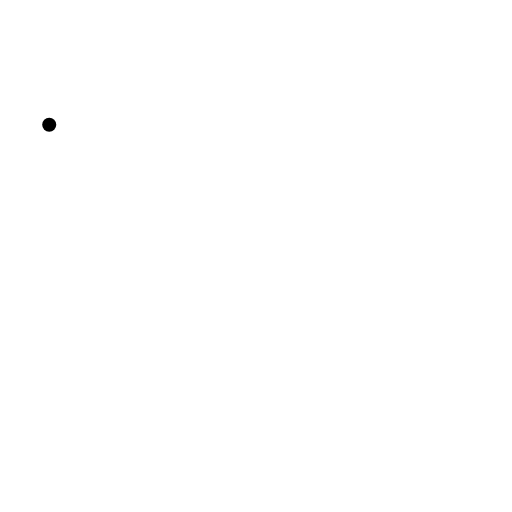
t = 0.00 s
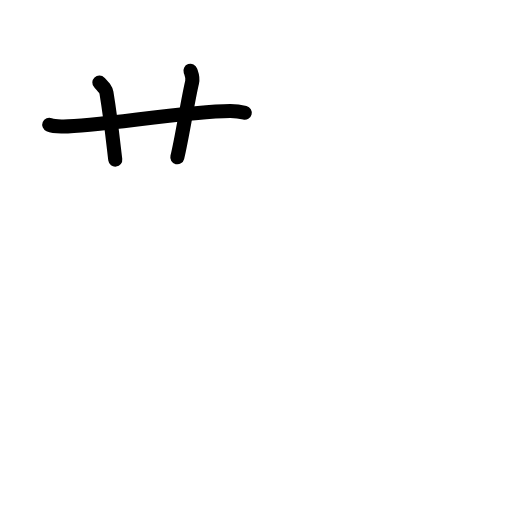
t = 2.88 s
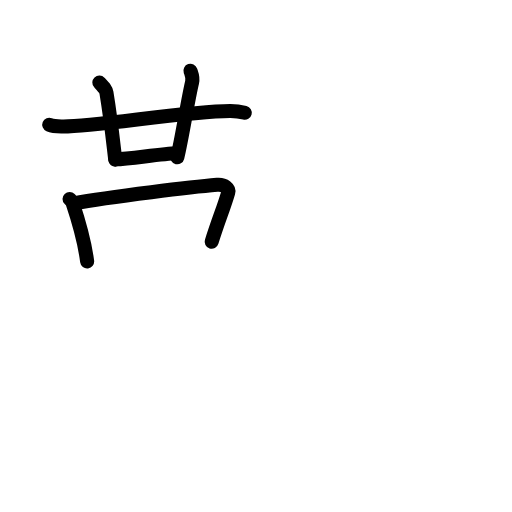
t = 5.92 s
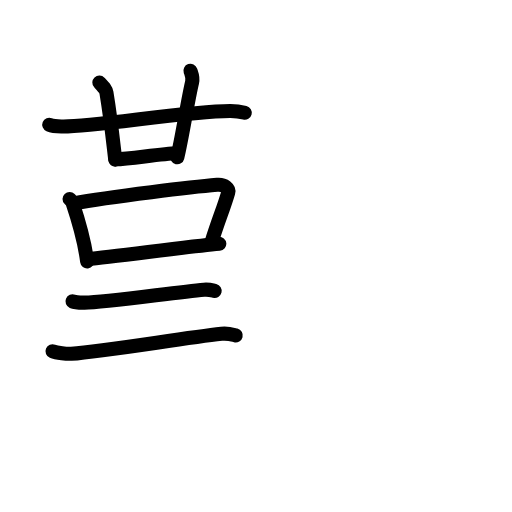
t = 8.92 s
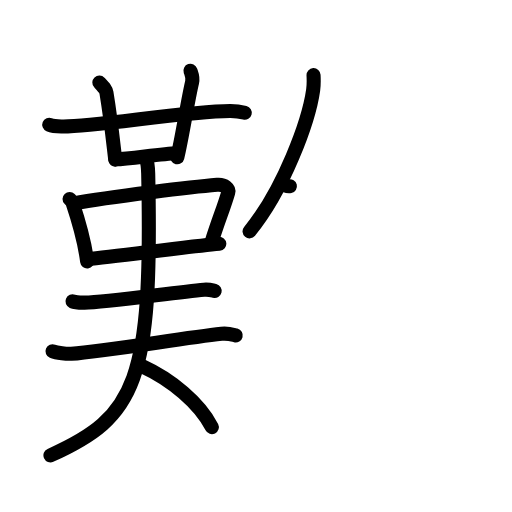
t = 12.08 s
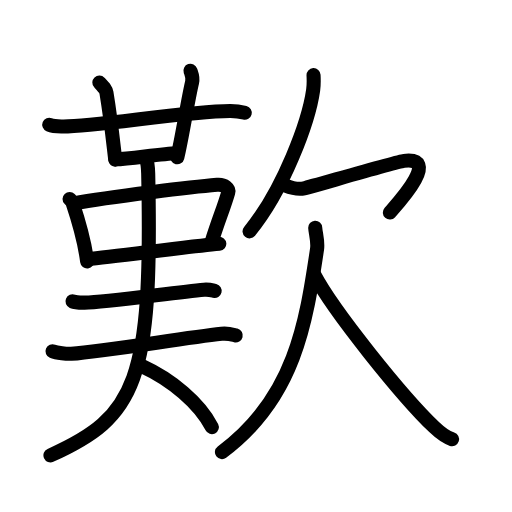
t = 15.00 s

The animated SVG that drew these frames (rendered in a browser with its animation timeline set to each time). Animation: 46 SMIL elements (animate=46); one cycle of 15.00 s.

<?xml version="1.0" encoding="UTF-8"?>
<!--
AniKanjiVG is licensed by CC-BY-SA Paul C. Sommerhoff (https://bitbucket.org/sommerhoff/anikanjivg).
AniKanjiVG uses KanjiVG which is licensed by CC-BY-SA Ulrich Apel (http://kanjivg.tagaini.net).
See also http://creativecommons.org/licenses/by-sa/3.0/
-->
<svg xmlns:kvg='http://kanjivg.tagaini.net' xmlns='http://www.w3.org/2000/svg' width='109' height='109' viewBox='0 0 109 109' style='fill:none;stroke:#000000;stroke-width:3;stroke-linecap:round;stroke-linejoin:round;' id="kvg:kanji_06b4e"><g id="kvg:06b4e" kvg:element="歎"><g id="kvg:06b4e-g1" kvg:position="left"><g id="kvg:06b4e-g2" kvg:element="艹" kvg:original="艸"><path id="kvg:06b4e-s1" kvg:type="㇐" d="M10.48,26.55c0.9,0.38,1.94,0.36,2.84,0.38c6.93,0.08,26.22-3.27,35.65-3.3c1.49-0.01,2.39,0.18,3.14,0.37"><animate attributeName="d" begin="0.0s" dur="0.3333333333333333s" from="M10.48,26.55C10.48,26.55,10.48,26.55,10.48,26.55" to="M10.48,26.55c0.9,0.38,1.94,0.36,2.84,0.38" />
<animate attributeName="d" begin="0.3333333333333333s" dur="0.3333333333333333s" from="M10.48,26.55c0.9,0.38,1.94,0.36,2.84,0.38c0,0,0,0,0,0,0" to="M10.48,26.55c0.9,0.38,1.94,0.36,2.84,0.38c6.93,0.08,26.22-3.27,35.65-3.3" />
<animate attributeName="d" begin="0.6666666666666666s" dur="0.3333333333333333s" from="M10.48,26.55c0.9,0.38,1.94,0.36,2.84,0.38c6.93,0.08,26.22-3.27,35.65-3.3c0,0,0,0,0,0,0" to="M10.48,26.55c0.9,0.38,1.94,0.36,2.84,0.38c6.93,0.08,26.22-3.27,35.65-3.3c1.49-0.01,2.39,0.18,3.14,0.37" />
</path>
<path id="kvg:06b4e-s2" kvg:type="㇑a" d="M21.15,17.57c1.06,1.13,1.4,1.47,1.51,2.16c1.06,6.49,1.57,11.89,1.88,14.25"><animate attributeName="d" begin="1.0s" dur="0.5s" from="M21.15,17.57C21.15,17.57,21.15,17.57,21.15,17.57" to="M21.15,17.57c1.06,1.13,1.4,1.47,1.51,2.16" />
<animate attributeName="d" begin="1.5s" dur="0.5s" from="M21.15,17.57c1.06,1.13,1.4,1.47,1.51,2.16c0,0,0,0,0,0,0" to="M21.15,17.57c1.06,1.13,1.4,1.47,1.51,2.16c1.06,6.49,1.57,11.89,1.88,14.25" />
<animate attributeName="d" begin="0s" dur="1.0s" from="M-100,-100" to="M-100,-100" />
</path>
<path id="kvg:06b4e-s3" kvg:type="㇑a" d="M40.54,15.06c0.29,0.84,0.6,1.44,0.35,2.5c-0.91,3.78-2.14,11.89-3.14,15.93"><animate attributeName="d" begin="2.0s" dur="0.5s" from="M40.54,15.06C40.54,15.06,40.54,15.06,40.54,15.06" to="M40.54,15.06c0.29,0.84,0.6,1.44,0.35,2.5" />
<animate attributeName="d" begin="2.5s" dur="0.5s" from="M40.54,15.06c0.29,0.84,0.6,1.44,0.35,2.5c0,0,0,0,0,0,0" to="M40.54,15.06c0.29,0.84,0.6,1.44,0.35,2.5c-0.91,3.78-2.14,11.89-3.14,15.93" />
<animate attributeName="d" begin="0s" dur="2.0s" from="M-100,-100" to="M-100,-100" />
</path>
</g>
<path id="kvg:06b4e-s4" kvg:type="㇐" d="M24.57,33.92c3.43-0.17,9.68-1.17,13.15-1.3"><animate attributeName="d" begin="3.0s" dur="1.0s" from="M24.57,33.92C24.57,33.92,24.57,33.92,24.57,33.92" to="M24.57,33.92c3.43-0.17,9.68-1.17,13.15-1.3" />
<animate attributeName="d" begin="0s" dur="3.0s" from="M-100,-100" to="M-100,-100" />
</path>
<g id="kvg:06b4e-g3" kvg:element="口"><path id="kvg:06b4e-s5" kvg:type="㇑" d="M14.81,42.36c0.26,0.27,0.53,0.5,0.64,0.84c0.9,2.69,2.48,7.62,3.1,12.45"><animate attributeName="d" begin="4.0s" dur="0.5s" from="M14.81,42.36C14.81,42.36,14.81,42.36,14.81,42.36" to="M14.81,42.36c0.26,0.27,0.53,0.5,0.64,0.84" />
<animate attributeName="d" begin="4.5s" dur="0.5s" from="M14.81,42.36c0.26,0.27,0.53,0.5,0.64,0.84c0,0,0,0,0,0,0" to="M14.81,42.36c0.26,0.27,0.53,0.5,0.64,0.84c0.9,2.69,2.48,7.62,3.1,12.45" />
<animate attributeName="d" begin="0s" dur="4.0s" from="M-100,-100" to="M-100,-100" />
</path>
<path id="kvg:06b4e-s6" kvg:type="㇕b" d="M15.68,43.3c7.78-1.49,26.09-3.57,30.54-3.95c1.63-0.14,2.61,0.81,2.37,1.62c-0.97,3.34-2.09,5.88-3.53,10.5"><animate attributeName="d" begin="5.0s" dur="0.3333333333333333s" from="M15.68,43.3C15.68,43.3,15.68,43.3,15.68,43.3" to="M15.68,43.3c7.78-1.49,26.09-3.57,30.54-3.95" />
<animate attributeName="d" begin="5.333333333333333s" dur="0.3333333333333333s" from="M15.68,43.3c7.78-1.49,26.09-3.57,30.54-3.95c0,0,0,0,0,0,0" to="M15.68,43.3c7.78-1.49,26.09-3.57,30.54-3.95c1.63-0.14,2.61,0.81,2.37,1.62" />
<animate attributeName="d" begin="5.666666666666667s" dur="0.3333333333333333s" from="M15.68,43.3c7.78-1.49,26.09-3.57,30.54-3.95c1.63-0.14,2.61,0.81,2.37,1.62c0,0,0,0,0,0,0" to="M15.68,43.3c7.78-1.49,26.09-3.57,30.54-3.95c1.63-0.14,2.61,0.81,2.37,1.62c-0.97,3.34-2.09,5.88-3.53,10.5" />
<animate attributeName="d" begin="0s" dur="5.0s" from="M-100,-100" to="M-100,-100" />
</path>
<path id="kvg:06b4e-s7" kvg:type="㇐b" d="M18.72,55.14c5.23-0.43,20.78-2.59,27.97-3.24"><animate attributeName="d" begin="6.0s" dur="1.0s" from="M18.72,55.14C18.72,55.14,18.72,55.14,18.72,55.14" to="M18.72,55.14c5.23-0.43,20.78-2.59,27.97-3.24" />
<animate attributeName="d" begin="0s" dur="6.0s" from="M-100,-100" to="M-100,-100" />
</path>
</g>
<g id="kvg:06b4e-g4" kvg:element="夫"><path id="kvg:06b4e-s8" kvg:type="㇐" d="M15.43,64.16c0.65,0.27,1.82,0.26,2.47,0.27C22,64.5,37,62.25,43.44,61.68c1.07-0.09,1.72,0.13,2.26,0.26"><animate attributeName="d" begin="7.0s" dur="0.3333333333333333s" from="M15.43,64.16C15.43,64.16,15.43,64.16,15.43,64.16" to="M15.43,64.16c0.65,0.27,1.82,0.26,2.47,0.27" />
<animate attributeName="d" begin="7.333333333333333s" dur="0.3333333333333333s" from="M15.43,64.16c0.65,0.27,1.82,0.26,2.47,0.27c0,0,0,0,0,0,0" to="M15.43,64.16c0.65,0.27,1.82,0.26,2.47,0.27C22,64.5,37,62.25,43.44,61.68" />
<animate attributeName="d" begin="7.666666666666667s" dur="0.3333333333333333s" from="M15.43,64.16c0.65,0.27,1.82,0.26,2.47,0.27C22,64.5,37,62.25,43.44,61.68c0,0,0,0,0,0,0" to="M15.43,64.16c0.65,0.27,1.82,0.26,2.47,0.27C22,64.5,37,62.25,43.44,61.68c1.07-0.09,1.72,0.13,2.26,0.26" />
<animate attributeName="d" begin="0s" dur="7.0s" from="M-100,-100" to="M-100,-100" />
</path>
<g id="kvg:06b4e-g5" kvg:element="大"><path id="kvg:06b4e-s9" kvg:type="㇐" d="M11.18,74.78c0.87,0.36,3.13,0.6,4,0.53c7.32-0.56,23.57-3.31,31.97-4.25c1.44-0.16,2.31,0.17,3.03,0.35"><animate attributeName="d" begin="8.0s" dur="0.3333333333333333s" from="M11.18,74.78C11.18,74.78,11.18,74.78,11.18,74.78" to="M11.18,74.78c0.87,0.36,3.13,0.6,4,0.53" />
<animate attributeName="d" begin="8.333333333333334s" dur="0.3333333333333333s" from="M11.18,74.78c0.87,0.36,3.13,0.6,4,0.53c0,0,0,0,0,0,0" to="M11.18,74.78c0.87,0.36,3.13,0.6,4,0.53c7.32-0.56,23.57-3.31,31.97-4.25" />
<animate attributeName="d" begin="8.666666666666666s" dur="0.3333333333333333s" from="M11.18,74.78c0.87,0.36,3.13,0.6,4,0.53c7.32-0.56,23.57-3.31,31.97-4.25c0,0,0,0,0,0,0" to="M11.18,74.78c0.87,0.36,3.13,0.6,4,0.53c7.32-0.56,23.57-3.31,31.97-4.25c1.44-0.16,2.31,0.17,3.03,0.35" />
<animate attributeName="d" begin="0s" dur="8.0s" from="M-100,-100" to="M-100,-100" />
</path>
<path id="kvg:06b4e-s10" kvg:type="㇒" d="M31.04,33.64c0.37,0.86,0.47,1.66,0.51,3.33C32.5,81.25,29,88.75,10.74,96.94"><animate attributeName="d" begin="9.0s" dur="0.5s" from="M31.04,33.64C31.04,33.64,31.04,33.64,31.04,33.64" to="M31.04,33.64c0.37,0.86,0.47,1.66,0.51,3.33" />
<animate attributeName="d" begin="9.5s" dur="0.5s" from="M31.04,33.64c0.37,0.86,0.47,1.66,0.51,3.33c0,0,0,0,0,0,0" to="M31.04,33.64c0.37,0.86,0.47,1.66,0.51,3.33C32.5,81.25,29,88.75,10.74,96.94" />
<animate attributeName="d" begin="0s" dur="9.0s" from="M-100,-100" to="M-100,-100" />
</path>
<path id="kvg:06b4e-s11" kvg:type="㇏" d="M30.18,77.92c6.31,2.88,12.3,7.89,14.92,13.01"><animate attributeName="d" begin="10.0s" dur="1.0s" from="M30.18,77.92C30.18,77.92,30.18,77.92,30.18,77.92" to="M30.18,77.92c6.31,2.88,12.3,7.89,14.92,13.01" />
<animate attributeName="d" begin="0s" dur="10.0s" from="M-100,-100" to="M-100,-100" />
</path>
</g>
</g>
</g>
<g id="kvg:06b4e-g6" kvg:element="欠" kvg:position="right" kvg:radical="general"><g id="kvg:06b4e-g7" kvg:position="top"><path id="kvg:06b4e-s12" kvg:type="㇒" d="M66.75,16c0.04,0.78,0.08,2.02-0.08,3.15c-0.93,6.63-6.25,21.19-13.54,30.1"><animate attributeName="d" begin="11.0s" dur="0.5s" from="M66.75,16C66.75,16,66.75,16,66.75,16" to="M66.75,16c0.04,0.78,0.08,2.02-0.08,3.15" />
<animate attributeName="d" begin="11.5s" dur="0.5s" from="M66.75,16c0.04,0.78,0.08,2.02-0.08,3.15c0,0,0,0,0,0,0" to="M66.75,16c0.04,0.78,0.08,2.02-0.08,3.15c-0.93,6.63-6.25,21.19-13.54,30.1" />
<animate attributeName="d" begin="0s" dur="11.0s" from="M-100,-100" to="M-100,-100" />
</path>
<path id="kvg:06b4e-s13" kvg:type="㇖a" d="M60.72,39.49c0.91,0.36,2.64,0.93,4.01,0.61c1.67-0.39,19.68-5.65,21.26-5.85c8-1-1.33,9.09-3,11"><animate attributeName="d" begin="12.0s" dur="0.3333333333333333s" from="M60.72,39.49C60.72,39.49,60.72,39.49,60.72,39.49" to="M60.72,39.49c0.91,0.36,2.64,0.93,4.01,0.61" />
<animate attributeName="d" begin="12.333333333333334s" dur="0.3333333333333333s" from="M60.72,39.49c0.91,0.36,2.64,0.93,4.01,0.61c0,0,0,0,0,0,0" to="M60.72,39.49c0.91,0.36,2.64,0.93,4.01,0.61c1.67-0.39,19.68-5.65,21.26-5.85" />
<animate attributeName="d" begin="12.666666666666666s" dur="0.3333333333333333s" from="M60.72,39.49c0.91,0.36,2.64,0.93,4.01,0.61c1.67-0.39,19.68-5.65,21.26-5.85c0,0,0,0,0,0,0" to="M60.72,39.49c0.91,0.36,2.64,0.93,4.01,0.61c1.67-0.39,19.68-5.65,21.26-5.85c8-1-1.33,9.09-3,11" />
<animate attributeName="d" begin="0s" dur="12.0s" from="M-100,-100" to="M-100,-100" />
</path>
</g>
<g id="kvg:06b4e-g8" kvg:position="bottom"><path id="kvg:06b4e-s14" kvg:type="㇒" d="M67.11,48.5c0.06,1.13,0.63,2.89,0.39,4.52c-2.34,15.73-4.75,31.73-20.25,43.23"><animate attributeName="d" begin="13.0s" dur="0.5s" from="M67.11,48.5C67.11,48.5,67.11,48.5,67.11,48.5" to="M67.11,48.5c0.06,1.13,0.63,2.89,0.39,4.52" />
<animate attributeName="d" begin="13.5s" dur="0.5s" from="M67.11,48.5c0.06,1.13,0.63,2.89,0.39,4.52c0,0,0,0,0,0,0" to="M67.11,48.5c0.06,1.13,0.63,2.89,0.39,4.52c-2.34,15.73-4.75,31.73-20.25,43.23" />
<animate attributeName="d" begin="0s" dur="13.0s" from="M-100,-100" to="M-100,-100" />
</path>
<path id="kvg:06b4e-s15" kvg:type="㇏" d="M66.92,58.5c4.08,7.75,18.8,26,25.5,32.41c1.41,1.35,2.48,2.16,3.82,2.59"><animate attributeName="d" begin="14.0s" dur="0.5s" from="M66.92,58.5C66.92,58.5,66.92,58.5,66.92,58.5" to="M66.92,58.5c4.08,7.75,18.8,26,25.5,32.41" />
<animate attributeName="d" begin="14.5s" dur="0.5s" from="M66.92,58.5c4.08,7.75,18.8,26,25.5,32.41c0,0,0,0,0,0,0" to="M66.92,58.5c4.08,7.75,18.8,26,25.5,32.41c1.41,1.35,2.48,2.16,3.82,2.59" />
<animate attributeName="d" begin="0s" dur="14.0s" from="M-100,-100" to="M-100,-100" />
</path>
</g>
</g>
</g>
</svg>
